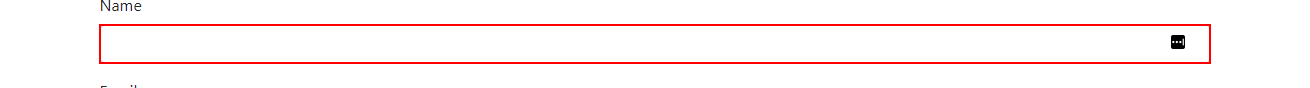
Workflow: SortFilter

Step 1: type "[row("Name").ToString]" into the text box in window 'ProtoCommerce' (chrome.exe)

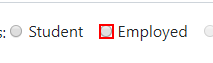
Step 2 [then]: click on the text box in window 'ProtoCommerce' (chrome.exe)

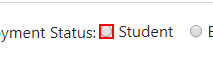
Step 3 [else]: click on the text box in window 'ProtoCommerce' (chrome.exe)

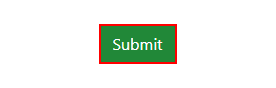
Step 4: click on the text box in window 'ProtoCommerce' (chrome.exe)
